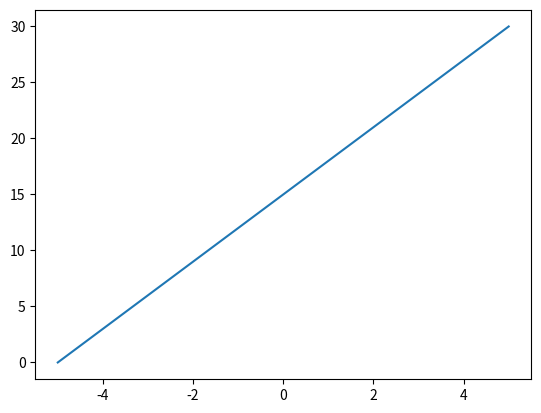

This chart was generated by the following Python code:
#   Enter a Linear formula to create (x, y) data points.
# Linear Regression - Least Squares
# https://www.cuemath.com/data/least-squares/
# https://www.geeksforgeeks.org/python-mean-squared-error/
# https://www.ncl.ac.uk/webtemplate/ask-assets/external/maths-resources/statistics/regression-and-correlation/simple-linear-regression.html
# https://towardsdatascience.com/linear-regression-by-hand-python-and-r-79994d47f68

# Calculator
# http://www.alcula.com/calculators/statistics/linear-regression/#gsc.tab=0
# https://www.mathsisfun.com/data/least-squares-regression.html
# data = [(2, 4), (3, 5), (5, 7), (7, 10), (9, 15)]
# data = [(1, 1), (2, 1), (3, 2), (4, 2), (5, 4)]
# data = [(1, 2), (2, 5), (3, 3), (4, 8), (5, 7)]
# data = [(43,41), (44,45), (45,49), (46,47), (47,44)]





import matplotlib.pyplot as plt

r = 5
#   Linear Formula
data = [(x, 3*x + 15) for x in range(-r, r+1)]
# data = [(0, 2), (1, 3), (2, 5), (3, 4)]
print('data:')
print(data)
X = [x[0] for x in data]
Y = [y[1] for y in data]
xbar = sum(X) / len(X)
ybar = sum(Y) / len(Y)
print(f'xbar = {xbar}')
print(f'ybar = {ybar}')
x_error = [x - xbar for x in X]
y_error = [y - ybar for y in Y]
sigma = 0
n = len(X)

# Least Squares 1
#       ∑ (xi - xbar)(yi - ybar)
# b =   ------------------------
#       ∑(xi - xbar)^2

numerator = [ (X[i] - xbar)*(Y[i] - ybar) for i in range(n) ]
denominator = [ (X[i] - xbar )**2 for i in range(n) ]
b = sum(numerator)/sum(denominator)
print('Least Squares 1:')
print(f'slope b = {b}')
a = ybar - b*xbar
print(f'a = {a}')
print(f'y = {b}x + {a}')


# Least Squares 2
# https://www.mathsisfun.com/data/least-squares-regression.html
# https://statisticsbyjim.com/regression/least-squares-regression-line/
# https://www.cuemath.com/data/least-squares/
# m = N ∑(xy) - ∑x∑y
#     --------------
#     N ∑(x^2) - (∑x)^2
# b = ∑y - m∑x
#     --------
#     N
print('\nLeast Squares 2:')
XY = [ X[i]*Y[i] for i in range(n)  ]
X_squared = [ X[i]*X[i] for i in range(n) ]
numerator = n * sum(XY) - (sum(X)*sum(Y))
denominator = n*sum(X_squared) - (sum(X)*sum(X))
m = numerator / denominator
b = (sum(Y) - m*sum(X)) / n
print(f'm = {m}')
print(f'b = {b}')
print(f'y = {m}x + {b}')


# Mean Squared Error - MSE
# https://www.geeksforgeeks.org/python-mean-squared-error/
# https://www.geeksforgeeks.org/python-mean-squared-error/
# for i in range(n):
#     y = m*X[i] + b
Yi = [m*X[i] + b for i in range(n)]
# y_error = [Y[i] - e for i in range(n)]
# print(Yi)

E = [Y[i] - Yi[i] for i in range(n)]
print(f'E = {E}')
E_squared = [E[i] * E[i] for i in range(n)]
print(f'E_squared = {E_squared}')
mse = sum(E_squared)/n
print(f'mse = {mse}')


plt.plot(X, Y)
plt.show()
